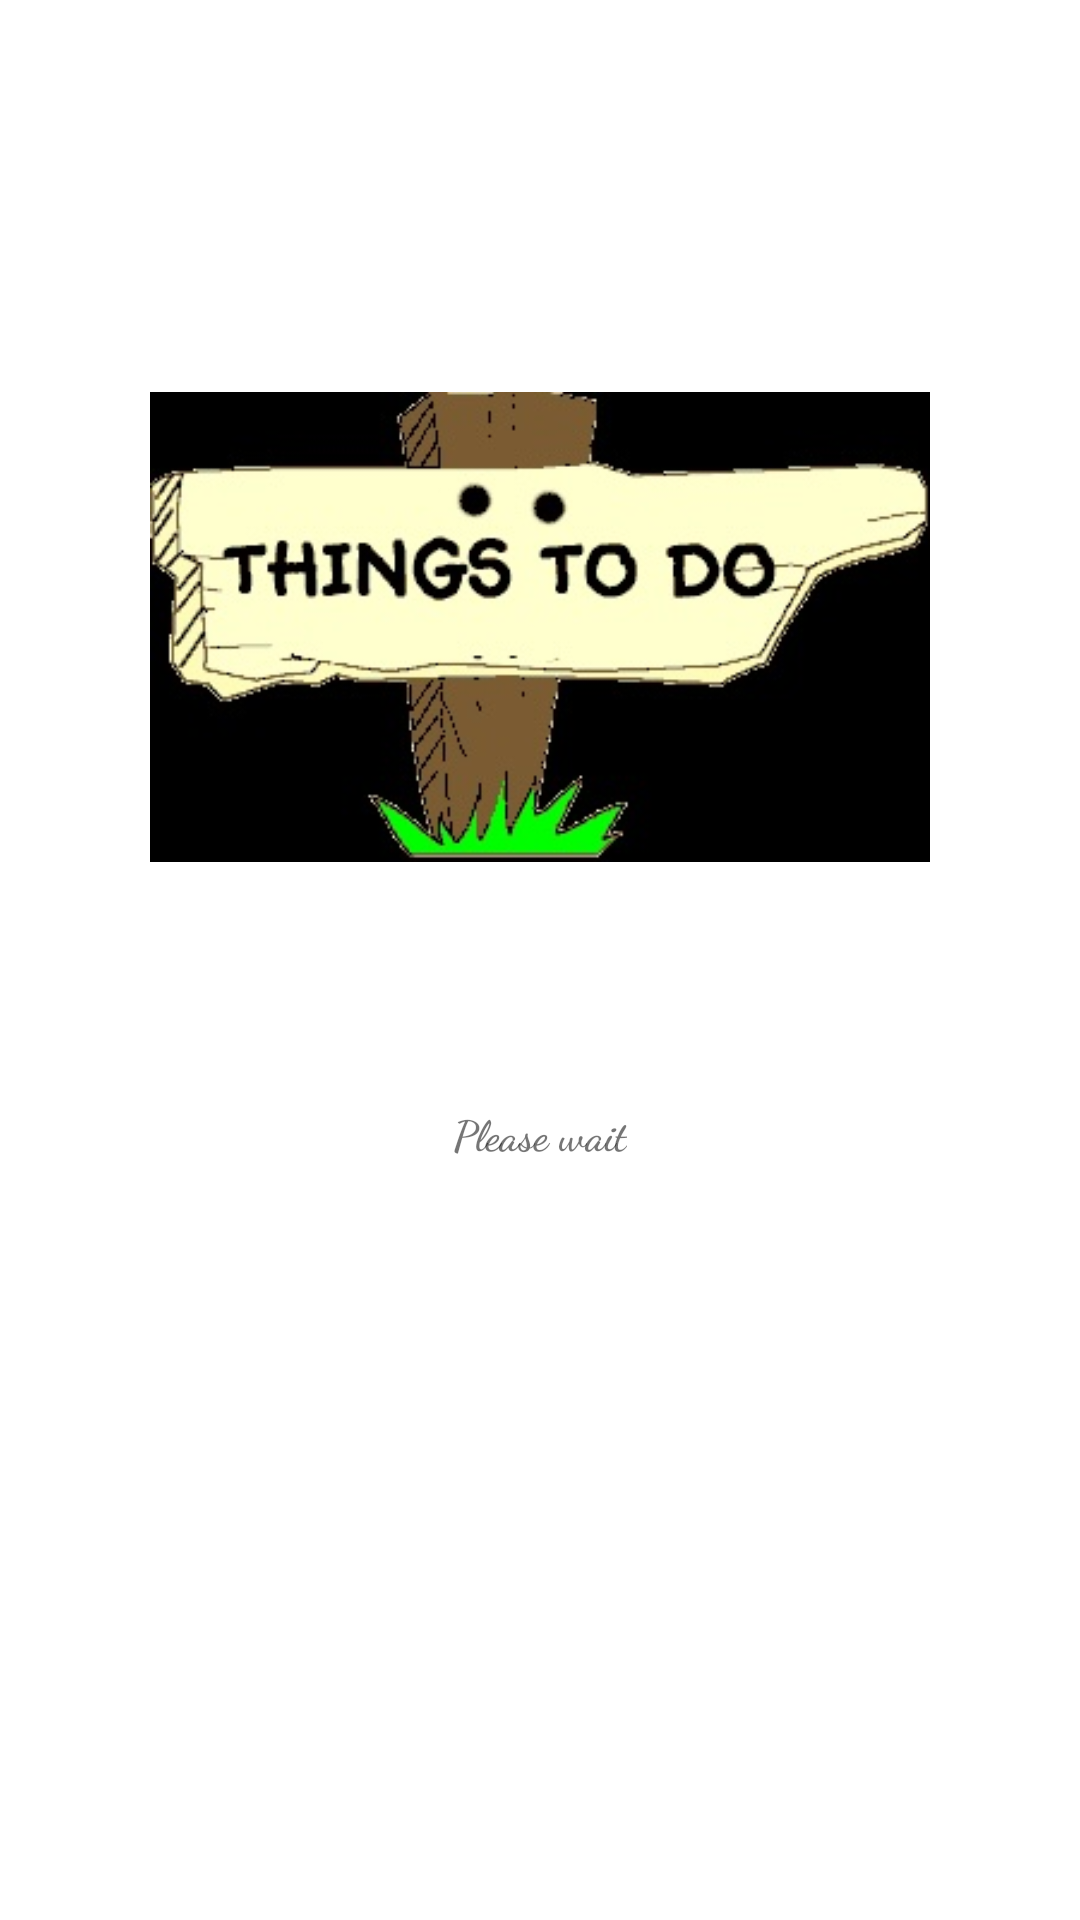

Here is an Android app screen rendered from its layout file. Give the layout XML and the strings, colors and styles it references.
<!-- AndroidManifest.xml: activity theme SplashScreenTheme -->
<!-- res/layout/activity_splash_screen.xml -->
<?xml version="1.0" encoding="utf-8"?>
<LinearLayout xmlns:android="http://schemas.android.com/apk/res/android"
    xmlns:app="http://schemas.android.com/apk/res-auto"
    xmlns:tools="http://schemas.android.com/tools"
    android:id="@+id/main"
    android:orientation="vertical"
    android:padding="@dimen/_50dp"
    android:layout_width="match_parent"
    android:layout_height="match_parent"
    tools:context=".SplashScreenActivity">

    <ImageView
        android:id="@+id/ivSplash"
        android:layout_width="wrap_content"
        android:layout_height="318dp"
        android:src="@drawable/todo" />

    <TextView
        android:layout_gravity="center"
        android:id="@+id/tvSplash"
        android:text="@string/please_wait"
        android:layout_width="wrap_content"
        android:layout_height="wrap_content" />

</LinearLayout>
<!-- resources referenced by this layout -->
<resources>
  <dimen name="_50dp">50dp</dimen>
  <!-- drawable todo: jpg bitmap (drawable, 26891 bytes) -->
  <string name="please_wait">Please wait</string>
  <style name="SplashScreenTheme" parent="Theme.Nasa">
          <item name="android:textSize">@dimen/text_title</item>
          <item name="android:textStyle">bold</item>
          <item name="android:fontFamily">cursive</item>
          <item name="android:navigationBarColor">@color/white</item>
      </style>
  <style name="Theme.Nasa" parent="Theme.MaterialComponents.DayNight.DarkActionBar">
          
          <item name="colorPrimary">@color/black</item>
          <item name="colorPrimaryVariant">@color/black</item>
          <item name="colorOnPrimary">@color/white</item>
          
          <item name="colorSecondary">@color/teal_200</item>
          <item name="colorSecondaryVariant">@color/teal_700</item>
          <item name="colorOnSecondary">@color/black</item>
          
          
          
      </style>
  <!-- not gathered from this repository: default colours our renderer supplied (Android Studio template values) -->
  <color name="teal_200">#FF03DAC5</color>
  <color name="teal_700">#FF018786</color>
  <color name="black">#FF000000</color>
  <color name="white">#FFFFFFFF</color>
</resources>
